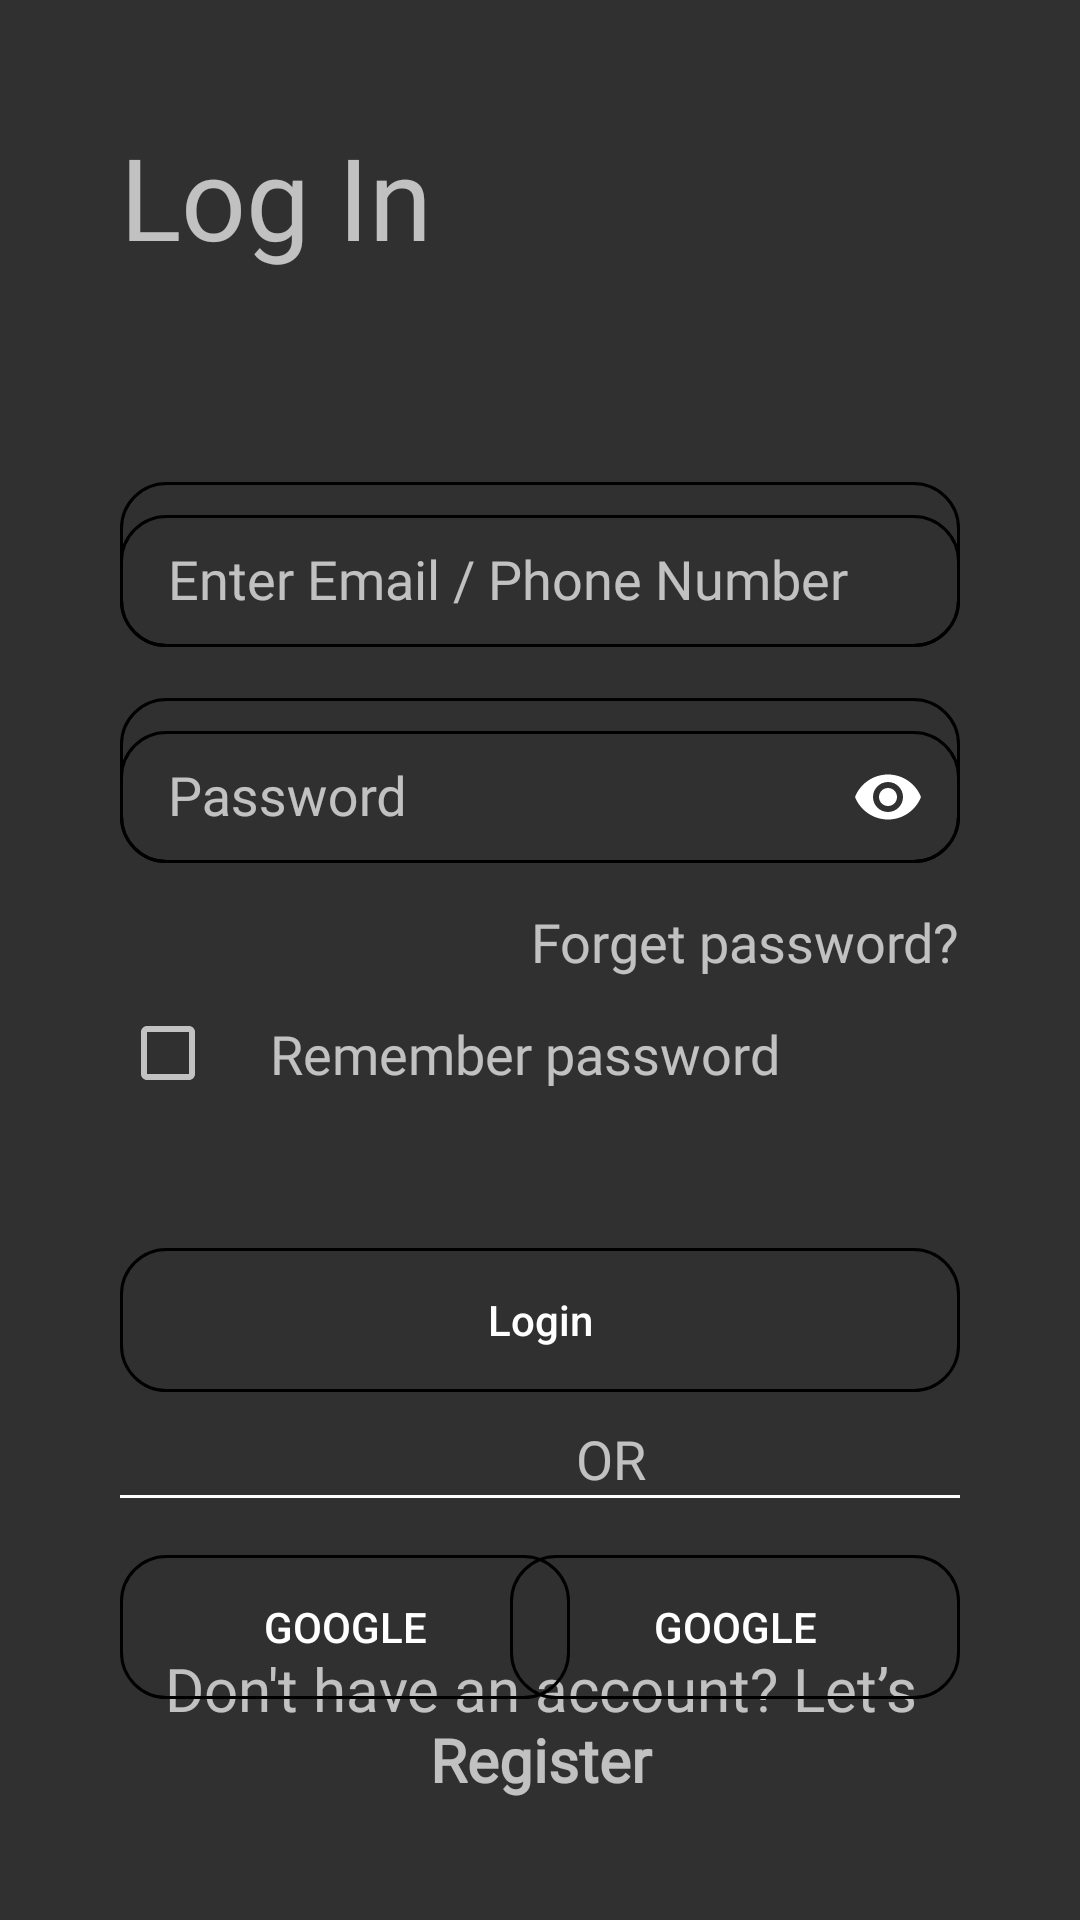

Write the Android layout XML for this screen, with the resource values it uses.
<!-- AndroidManifest.xml: application theme Theme.Template_ -->
<!-- res/layout/activity_main.xml -->
<?xml version="1.0" encoding="utf-8"?>
<RelativeLayout xmlns:android="http://schemas.android.com/apk/res/android"
    xmlns:app="http://schemas.android.com/apk/res-auto"
    xmlns:tools="http://schemas.android.com/tools"
    android:layout_width="match_parent"
    android:layout_height="match_parent"
    tools:context=".MainActivity"
    android:background="@color/bg"
    android:padding="40dp">

    <TextView
        android:id="@+id/login"
        android:layout_width="wrap_content"
        android:layout_height="wrap_content"
        android:fontFamily="@font/abel"
        android:text="Log In"
        android:textColor="@color/text"
        android:textSize="38sp" />

    <com.google.android.material.textfield.TextInputLayout
        android:id="@+id/login_t"
        android:layout_width="359dp"
        android:layout_height="55dp"
        android:layout_below="@+id/login"
        android:layout_marginTop="70dp"
        android:textColorHint="@color/text"
        android:background="@drawable/textinput">

        <com.google.android.material.textfield.TextInputEditText
            android:id="@id/login_t"
            android:layout_width="match_parent"
            android:layout_height="match_parent"
            android:background="@drawable/textinput"
            android:fontFamily="@font/abel"
            android:hint="Enter Email / Phone Number"
            android:inputType="text"
            android:paddingStart="16dp"
            android:textSize="18sp"
            tools:ignore="RtlSymmetry,TouchTargetSizeCheck" />

    </com.google.android.material.textfield.TextInputLayout>


    <com.google.android.material.textfield.TextInputLayout
        android:id="@+id/pass_t"
        android:layout_width="359dp"
        android:layout_height="55dp"
        android:layout_below="@+id/login_t"
        android:layout_marginTop="17dp"
        android:textColorHint="@color/text"
        android:background="@drawable/textinput"
        app:passwordToggleEnabled="true"
        app:passwordToggleTint="@color/text">

        <com.google.android.material.textfield.TextInputEditText
            android:id="@id/pass_t"
            android:layout_width="match_parent"
            android:layout_height="match_parent"
            android:hint="Password"
            android:fontFamily="@font/abel"
            android:background="@drawable/textinput"
            android:inputType="textPassword"
            android:paddingStart="16dp"
            android:textSize="18sp"
            tools:ignore="RtlSymmetry,TouchTargetSizeCheck" />
    </com.google.android.material.textfield.TextInputLayout>


    <TextView
        android:id="@+id/forget"
        android:layout_width="wrap_content"
        android:layout_height="wrap_content"
        android:textColor="@color/text"
        android:textSize="18sp"
        android:fontFamily="@font/abel"
        android:layout_below="@+id/pass_t"
        android:layout_marginTop="14dp"
        android:layout_alignEnd="@id/login_t"
        android:text="Forget password?">

    </TextView>
    <CheckBox
        android:id="@+id/checkbox"
        android:layout_width="50dp"
        android:layout_height="50dp"
        android:layout_below="@id/forget"
        android:layout_alignStart="@id/pass_t" />

    <TextView

        android:id="@+id/textview"
        android:paddingTop="13dp"
        android:layout_width="wrap_content"
        android:fontFamily="@font/abel"
        android:layout_height="50dp"
        android:textColor="@color/text"
        android:textSize="18sp"
        android:text="Remember password"
        android:layout_below="@id/forget"
        android:layout_toEndOf="@+id/checkbox" />
    <Button
        android:id="@+id/btnlogin"
        android:layout_width="match_parent"
        android:layout_marginTop="40dp"
        android:textColor="@color/text"
        android:layout_height="wrap_content"
        android:layout_below="@id/textview"
        android:text="Login"
        android:textAllCaps="false"
        android:background="@drawable/button_login"/>
    <TextView
        android:id="@+id/or"
        android:layout_width="wrap_content"
        android:layout_height="wrap_content"
        android:layout_below="@id/btnlogin"
        android:text="OR"
        android:textSize="18sp"
        android:fontFamily="@font/abel"
        android:layout_marginTop="10dp"
        android:textAlignment="center"
        android:layout_marginLeft="152dp"/>
    <View
        android:layout_width="match_parent"
        android:layout_height="1dp"
        android:background="@color/white"
        android:layout_below="@id/or"/>
    <Button
        android:id="@+id/google"
        android:layout_width="150dp"
        android:layout_height="wrap_content"
        android:layout_marginTop="20dp"
        android:textColor="@color/text"
        android:text="GOOGLE"
        android:background="@drawable/textinput"
        android:layout_below="@id/or"/>
    <Button
        android:id="@+id/facebook"
        android:layout_width="150dp"
        android:layout_height="wrap_content"
        android:textColor="@color/text"
        android:text="GOOGLE"
        android:layout_below="@id/or"
        android:layout_marginTop="20dp"
        android:background="@drawable/textinput"
        android:layout_alignEnd="@id/pass_t"/>
    <TextView
        android:layout_width="match_parent"
        android:layout_height="wrap_content"
        android:layout_alignParentBottom="true"
        android:text="@string/restr"
        android:fontFamily="@font/abel"
        android:textAlignment="center"
        android:textColor="@color/text"
        android:textSize="20sp"/>
</RelativeLayout>
<!-- resources referenced by this layout -->
<resources>
  <!-- drawable button_login (drawable) -->
  <?xml version="1.0" encoding="utf-8"?>
  <selector xmlns:android="http://schemas.android.com/apk/res/android">
      <item android:state_enabled="true">
  
          <shape android:shape="rectangle">
              <stroke
                  android:color="@color/text"
                  android:width="1dp"
                  />
              <solid android:color="@null"/>
              <corners android:radius="15dp"/>
          </shape>
      </item>
      <item android:state_enabled="false">
          <shape android:shape="rectangle">
  
              <stroke
                  android:color="@color/text"
                  android:width="1dp"
                  />
              <solid android:color="@color/text"/>
              <corners android:radius="15dp"/>
          </shape>
      </item>
  </selector>
  <!-- drawable textinput (drawable-v24) -->
  <?xml version="1.0" encoding="utf-8"?>
  <shape xmlns:android="http://schemas.android.com/apk/res/android"
      android:shape="rectangle">
  
      <stroke
          android:color="@color/text"
          android:width="1dp"
          />
      <solid android:color="@null"/>
      <corners android:radius="15dp"/>
  </shape>
  <string name="restr">Don\'t have an account? Let’s <b>Register</b></string>
  <style name="Theme.Template_" parent="Theme.AppCompat">
          
          <item name="colorPrimary">@color/purple_500</item>
          <item name="colorPrimaryVariant">@color/purple_700</item>
          <item name="colorOnPrimary">@color/white</item>
          
          <item name="colorSecondary">@color/teal_200</item>
          <item name="colorSecondaryVariant">@color/teal_700</item>
          <item name="colorOnSecondary">@color/black</item>
          
          <item name="android:statusBarColor">?attr/colorPrimaryVariant</item>
          
      </style>
  <!-- not gathered from this repository: default colours our renderer supplied (Android Studio template values) -->
  <color name="purple_500">#FF6200EE</color>
  <color name="purple_700">#FF3700B3</color>
  <color name="teal_200">#FF03DAC5</color>
  <color name="teal_700">#FF018786</color>
  <color name="black">#FF000000</color>
  <color name="white">#FFFFFFFF</color>
</resources>
